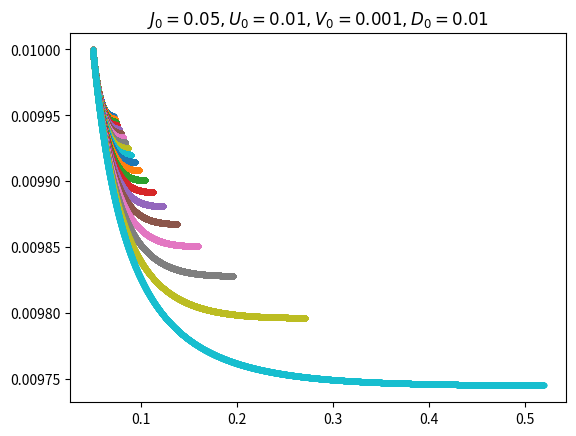

Source code (Python):
#!/bin/python

import math
import matplotlib
from matplotlib import pyplot as plt
from matplotlib.pyplot import figure
import numpy as np
#matplotlib.rcParams['text.usetex'] = True
#figure(num=None, figsize=(10, 7), dpi=100, facecolor='w', edgecolor='k')


#    for U in range(10,20,50):
#        V = 0.1
#        V2 = 0.1
#        D_o = 100000
#        b = 0.999999999999
#    for w in np.linspace(-300,300,20):
#        U = 1000
#        V = 0.1
#        V2 = 0.1
#        b = 0.999999999999
#        D = 10
#        col = colors[0]
#        colors = colors[-1:] + colors[0:-1]
#        for i in range(100):
#            den = U**2 - (4*w - 2*D)**2
#            U += 32*U*D*V**2/den
#            V += -D*V*V2/(U + 4*w - 2*D)
#            plt.scatter(V, U, marker='.', color=col)
#            D *= b
#            if den * (U**2 - (4*w - 2*D)**2) <=0 or U <=0:
#                break
#        print (w)
#        plt.show()
#        plt.clf()

#   U = 1000
#   V2 = 0.01
#   b = 0.9999
#   Do = 100
#   D = Do
# for i in range(10000):
#    den = D**2 - U**2/4
#    print (den)
#    U += 2*U*D*V2*Do/den
#    D *= b
#    if den * (D**2 - U**2/4) <=0:
#        print (D,U)
#        break


# Constant hyb, vary starting D, plot flow of U for fixed starting U, omega = 0, J = 2
def fixed_VJ():
    for w in np.arange(0.43,0.6,0.02):
        #print (w)
        for D0 in [1]:
            J = 0
            U0 = 0.1
            D = D0
            U = U0
            b = 0.999
            V = 2
            x = []
            y = []
            den = (w - D/2)*(w - D/2 + U/2)
            deltaU = -2 * V**2 * D**0.5 / ((w - D/2)*(w - D/2 + U/2))
            if den * (w - D/2)*(w - D/2 + U/2) == 0:
                print (w,"stable")
                break
            if  U == 0:
                print (w,"zero")
                break
            while D > 0:
                print (D)
                x.append(D)
                y.append(U)
                den = (w - D/2)*(w - D/2 + U/2)
                #plt.scatter(D,U)
                deltaU = -2 * V**2 * D**0.5 / ((w - D/2)*(w - D/2 + U/2))
                U += deltaU
                D *= b
                if den * (w - D/2)*(w - D/2 + U/2) <= 0:
                    print (w,"stable")
                    break
                if  U <= 0:
                    print (w,"zero")
                    break
                if abs(deltaU) < 10**(-10) :
                    print (w,"too slow")
                    break
            plt.title(r'J fixed $\rightarrow \omega={}, J={}, U_0={}$'.format(w,J,U0))
            plt.xlabel(r'D')
            plt.ylabel(r'U')
            plt.plot(x,y,marker="o")
            plt.show()

# Constant hyb, vary starting D, plot flow of U for fixed starting U, omega = 0, J = 2
def fixed_J():
    for w in range(-40,40,1):
        for D0 in np.arange(1,41,1):
            J = 0.1
            D = D0
            U = 10
            b = 0.999
            while D > 0:
                #plt.scatter(D,U)
                deltaU = 0
                U += deltaU
                D *= b
                if deltaU * (D**2 - J**2/16) <= 0:
                    if U < 10:
                        print ("end",D,U)
                    break
#        plt.title(r'J fixed $\rightarrow \omega=0, J=2, U_0=10, D_0 \in [1,20]$')
#        plt.xlabel(r'D')
#        plt.ylabel(r'U')
#        plt.show()


# plot flow of U and J for omega = 0
def all_flow():
    b  = 0.999
    D0 = 0.01
    V0 = 0.001
    U0 = 0.01
    J0 = 0.05

    # \omega range for which J is relevant
    #wrange1 = np.linspace(- U0 - J0/2,D0/2 - U0/2 - J0/4,6,endpoint=False)
    low = np.round(np.arange(-30,-10,1),2)
    neg = np.round(np.arange(-15,-1,1),2)
    # \omega range for which J is irrelevant
    high = np.round(np.arange(2,15,1),2)
    full = np.round(np.arange(-15,15,1),2)
    for w in low:
        D = D0
        V = V0
        U = U0
        J = J0
        x = w - D/2
 
        # expressions of three denominators
        d1 = x
        d2 = x + U/2 + J/4
        d3 = x + U/2 - J/4

        #check denominators at start
        if d1 == 0 or d2 == 0 or d3 == 0:
            print ("w=",w,"U=",U,"J=",J)
            continue

        X,Y = [],[]
        count=0
        while D > 0:
            count += 1
            X.append(J)
            Y.append(U)
            deltaU = -V**2 * D**0.5 * (2*U + J)/(d1 * d2) + J**2 * D**(3/2) * (6*x - J)/(8 * d2 * d3)
            deltaV = -(3 * J * D**0.5 / 4) * V / d2
            deltaJ = -J**2 * D**0.5 / d2
            U += deltaU
            V += deltaV
            J += deltaJ
            D *= b
            x = w - D/2
            if d2 * (x + U/2 + J/4) <= 0:
                print ("w=",w,"U=",U-deltaU,"J=",J-deltaJ)
                break
            if abs(deltaU) < 10**(-10):
                print ("slow: w=",w,"U=",U-deltaU,"J=",J-deltaJ)
                break
#        plt.plot(X,Y,color=colors[-1])
#    plt.xlabel(r'J')
#    plt.ylabel(r'U')
        plt.plot(X,Y,marker='.',label=r'$\omega=${}'.format(w))
    plt.title(r'$J_0={}, U_0={}, V_0={}, D_0={}$'.format(J0,U0,V0,D0))
    #plt.legend()
    plt.show()

all_flow()
